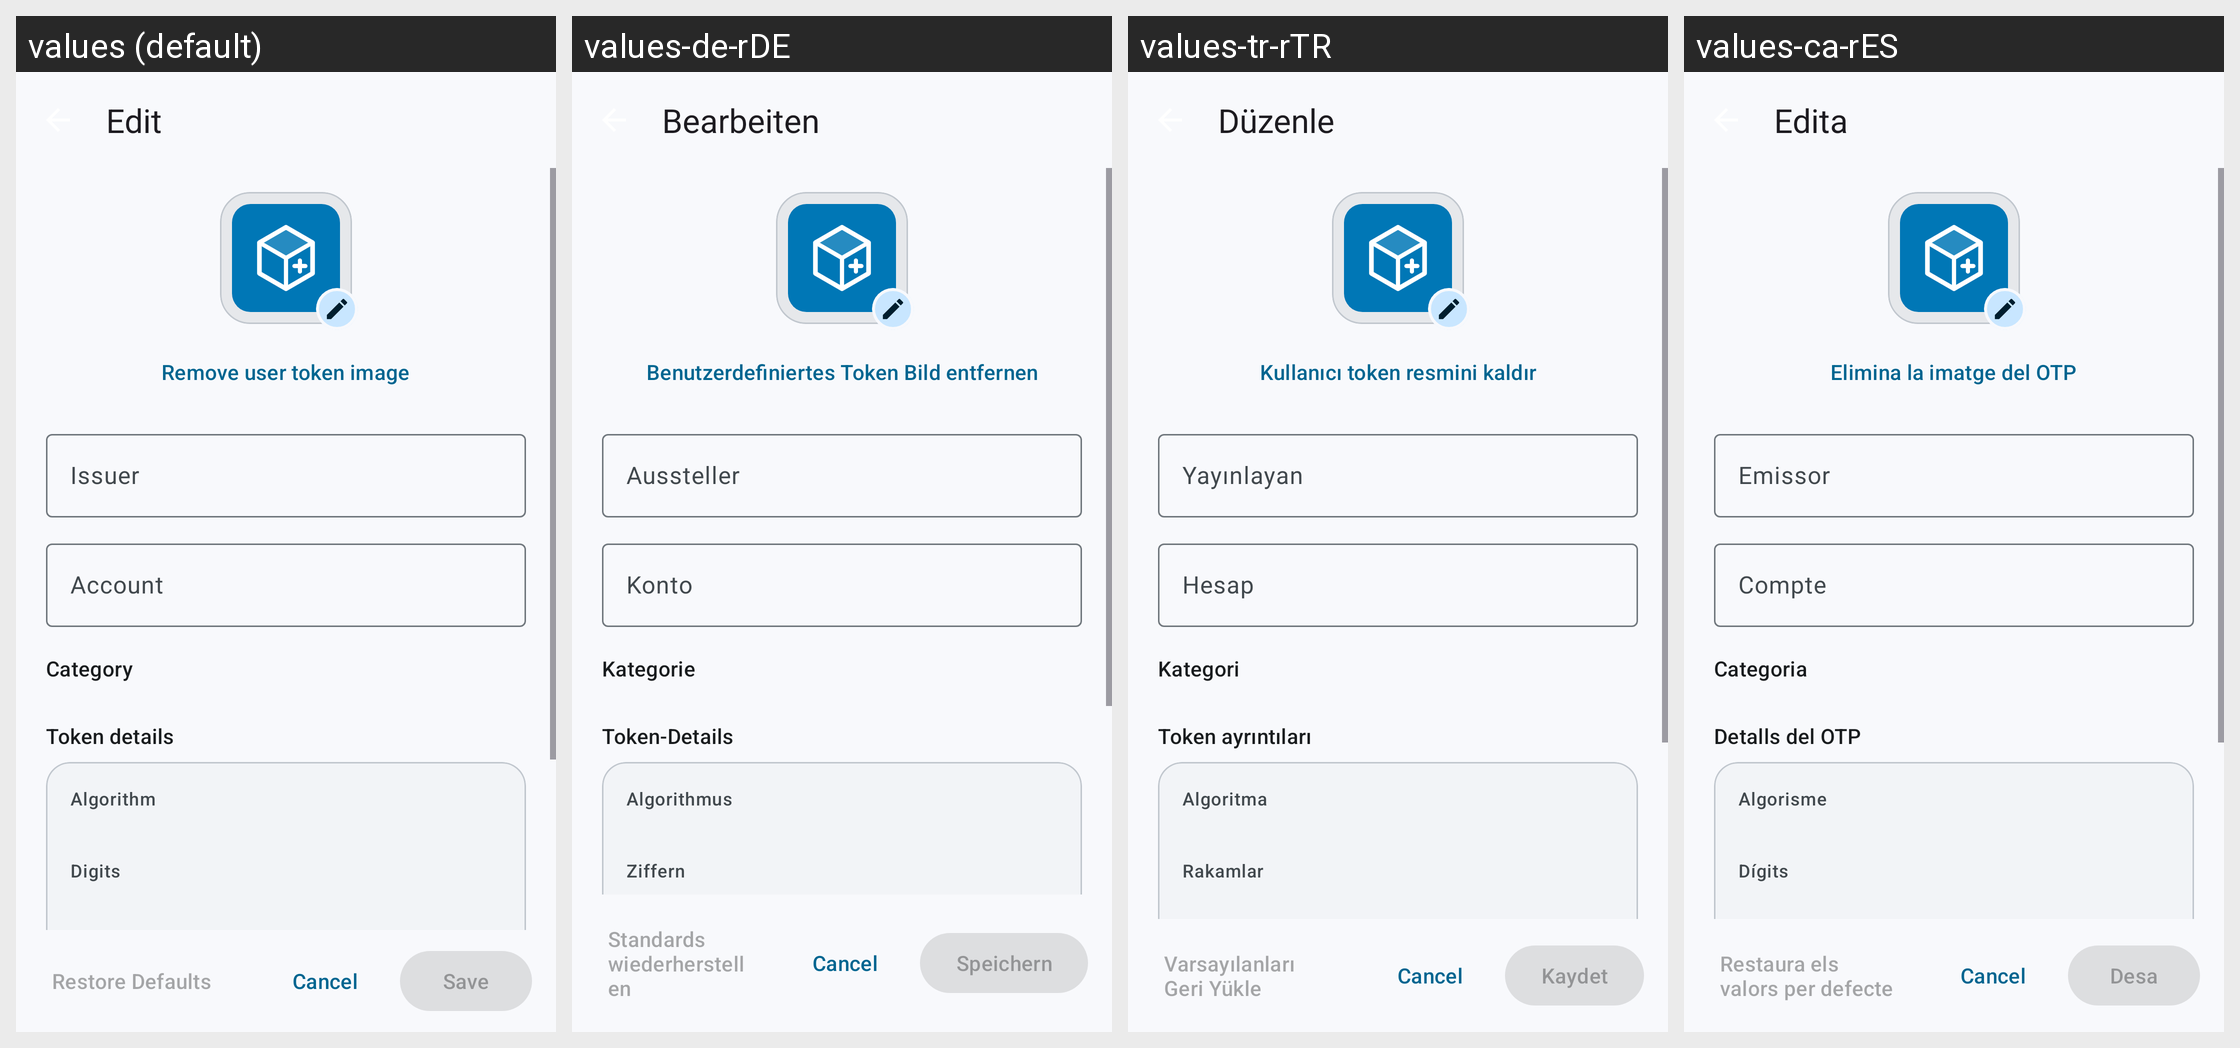

Strings drawn on this Android screen and how each of the app's shown locales translates them:
Android screen res/layout/edit.xml rendered under 4 locales, left to right: values (default), values-de-rDE, values-tr-rTR, values-ca-rES. Device: Nexus 5 (rendered at 1080×1920; each locale shown at half size, 540×960, under a caption strip naming it); theme AppTheme.
Other locales in the repository, not shown: values-af, values-af-rZA, values-ar, values-ar-rSA, values-ca, values-cs, values-cs-rCZ, values-de, values-es, values-es-rES, values-eu, values-eu-rES, values-fa-rIR, values-fr, values-fr-rFR, values-gl, values-hu, values-hu-rHU, values-id-rID, values-in-rID, values-it, values-it-rIT, values-iw, values-iw-rHE, values-iw-rIL, values-ja, values-ja-rJP, values-kab, values-nb-rNO, values-nl, values-pl, values-pl-rPL, values-pt, values-pt-rBR, values-ru, values-ru-rRU, values-si, values-si-rLK, values-sv, values-sv-rSE, values-ta, values-ta-rIN, values-tr, values-uk, values-uk-rUA, values-zh, values-zh-rCN, values-zh-rTW.
Strings drawn on this screen, with the default value and each locale's value (text and hints the layout hard-codes, and strings that could not be matched under every locale, appear in the picture but are not listed):

edit
  values: Edit
  values-de-rDE: Bearbeiten
  values-tr-rTR: Düzenle
  values-ca-rES: Edita

account
  values: Account
  values-de-rDE: Konto
  values-tr-rTR: Hesap
  values-ca-rES: Compte

category
  values: Category
  values-de-rDE: Kategorie
  values-tr-rTR: Kategori
  values-ca-rES: Categoria

algorithm
  values: Algorithm
  values-de-rDE: Algorithmus
  values-tr-rTR: Algoritma
  values-ca-rES: Algorisme

save
  values: Save
  values-de-rDE: Speichern
  values-tr-rTR: Kaydet
  values-ca-rES: Desa
